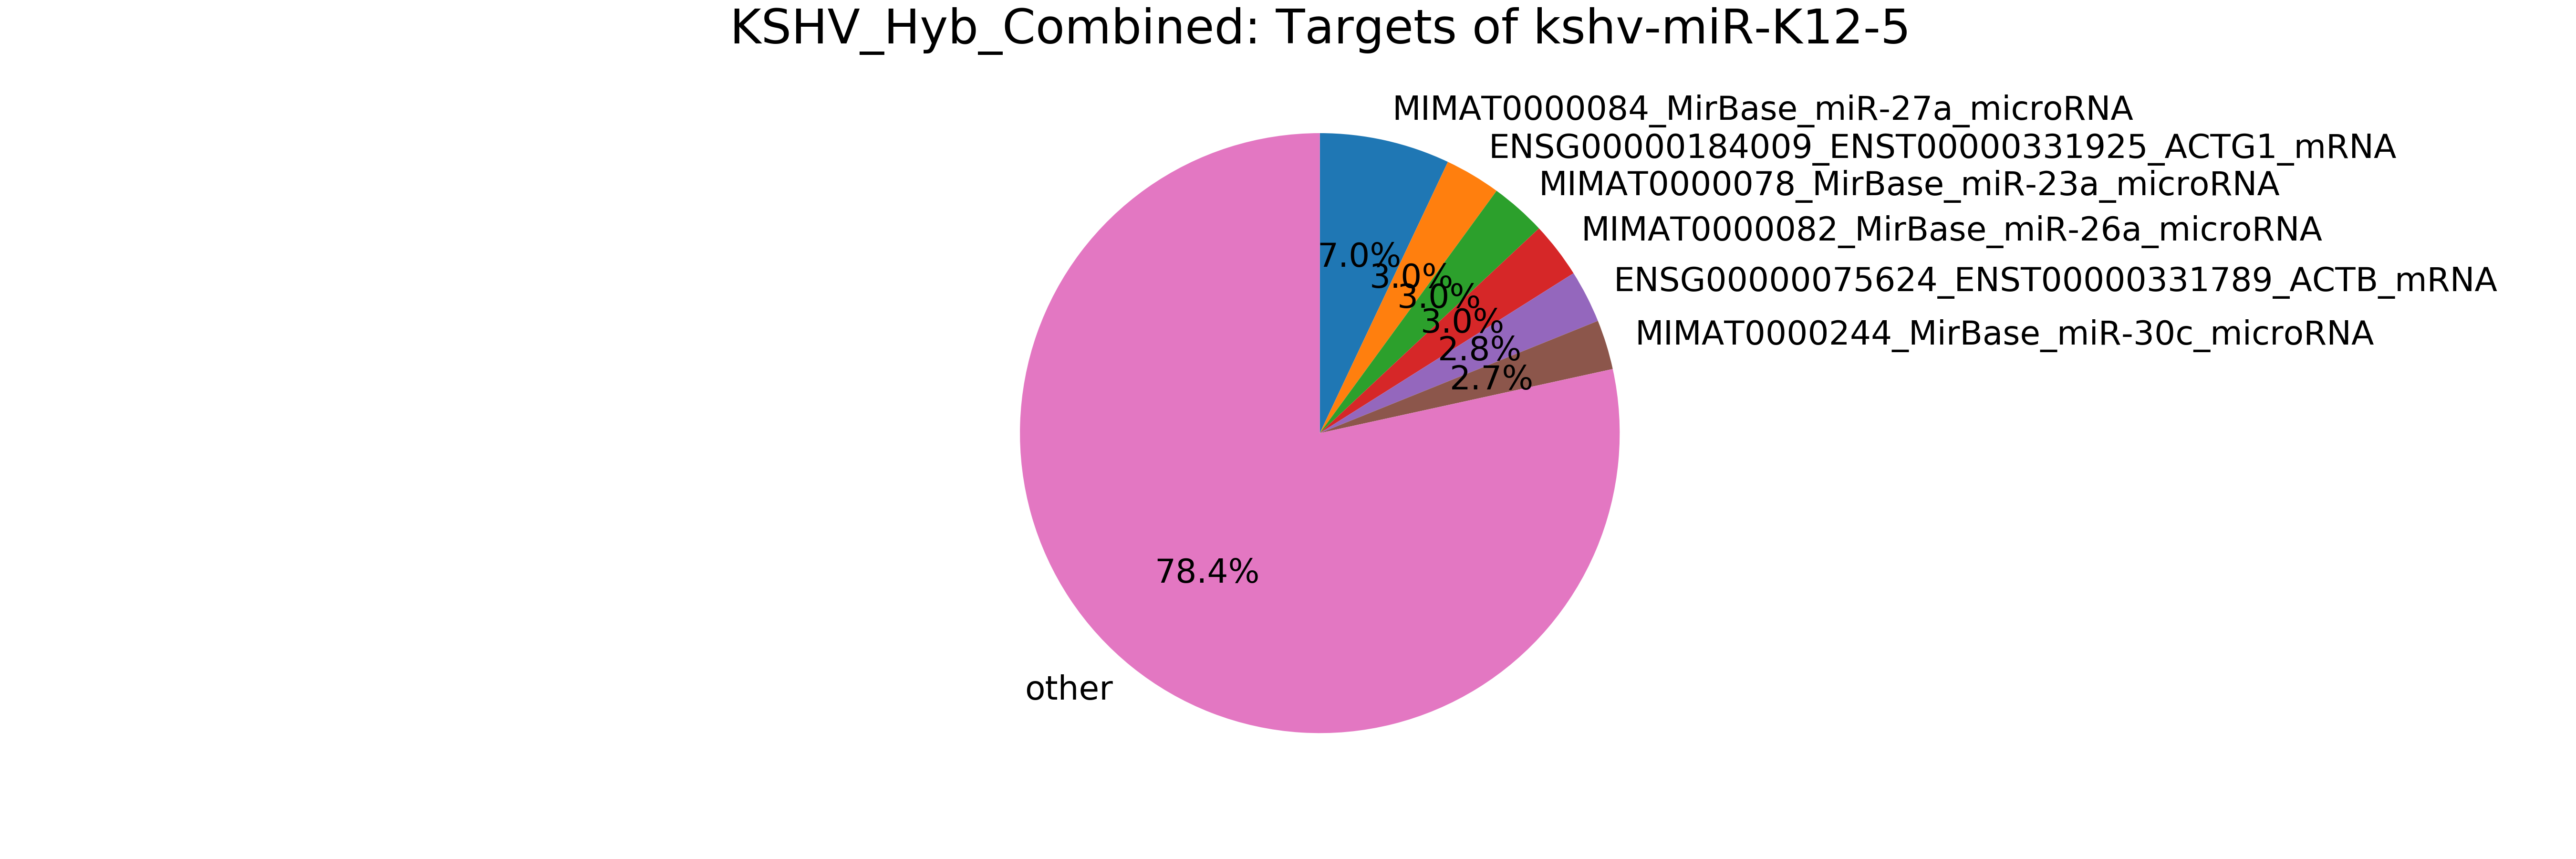

Source data for this figure (header and first rows):
mirna, mirna_type, target, target_type, count
mirna, -, total, -, 598
kshv-miR-K12-5, kshv_microRNA, MIMAT0000084_MirBase_miR-27a_microRNA, miRNA, 42
kshv-miR-K12-5, kshv_microRNA, ENSG00000184009_ENST00000331925_ACTG1_mR…, mRNA, 18
kshv-miR-K12-5, kshv_microRNA, MIMAT0000078_MirBase_miR-23a_microRNA, miRNA, 18
kshv-miR-K12-5, kshv_microRNA, MIMAT0000082_MirBase_miR-26a_microRNA, miRNA, 18
kshv-miR-K12-5, kshv_microRNA, ENSG00000075624_ENST00000331789_ACTB_mRN…, mRNA, 17
kshv-miR-K12-5, kshv_microRNA, MIMAT0000244_MirBase_miR-30c_microRNA, miRNA, 16
kshv-miR-K12-5, kshv_microRNA, kshv-miR-K12-12*, kshv_microRNA, 14
kshv-miR-K12-5, kshv_microRNA, MIMAT0000420_MirBase_miR-30b_microRNA, miRNA, 12
kshv-miR-K12-5, kshv_microRNA, MIMAT0000087_MirBase_miR-30a_microRNA, miRNA, 12
kshv-miR-K12-5, kshv_microRNA, ENSG00000241279_ENST00000464639_AC110615…, pseudogene, 11
kshv-miR-K12-5, kshv_microRNA, MIMAT0000074_MirBase_miR-19b_microRNA, miRNA, 10
kshv-miR-K12-5, kshv_microRNA, MIMAT0000092_MirBase_miR-92a_microRNA, miRNA, 9
kshv-miR-K12-5, kshv_microRNA, ENSG00000155506_ENST00000336314_LARP1_mR…, mRNA, 9
kshv-miR-K12-5, kshv_microRNA, ENSG00000241115_ENST00000479623_AP001347…, pseudogene, 7
kshv-miR-K12-5, kshv_microRNA, MIMAT0000418_MirBase_miR-23b_microRNA, miRNA, 7
kshv-miR-K12-5, kshv_microRNA, MIMAT0000419_MirBase_miR-27b_microRNA, miRNA, 7
kshv-miR-K12-5, kshv_microRNA, ENSG00000239935_ENST00000489202_AC116340…, pseudogene, 6
kshv-miR-K12-5, kshv_microRNA, ENSG00000150991_ENST00000339647_UBC_mRNA, mRNA, 6
kshv-miR-K12-5, kshv_microRNA, ENSG00000239777_ENST00000498323_AC091189…, pseudogene, 5
kshv-miR-K12-5, kshv_microRNA, ENSG00000243172_ENST00000463796_AP003035…, pseudogene, 5
kshv-miR-K12-5, kshv_microRNA, ENSG00000240155_ENST00000482877_AC114498…, pseudogene, 5
kshv-miR-K12-5, kshv_microRNA, ENSG00000241780_ENST00000469340_AC025627…, pseudogene, 5
kshv-miR-K12-5, kshv_microRNA, ENSG00000198642_ENST00000359039_KLHL9_mR…, mRNA, 4
kshv-miR-K12-5, kshv_microRNA, ENSG00000242503_ENST00000481774_AL158819…, pseudogene, 4
kshv-miR-K12-5, kshv_microRNA, ENSG00000243163_ENST00000470405_AL353147…, pseudogene, 4
kshv-miR-K12-5, kshv_microRNA, ENSG00000137073_ENST00000379238_UBAP2_mR…, mRNA, 4
kshv-miR-K12-5, kshv_microRNA, ENSG00000137073_ENST00000360802_UBAP2_mR…, mRNA, 4
kshv-miR-K12-5, kshv_microRNA, ENSG00000137073_ENST00000449054_UBAP2_mR…, mRNA, 4
kshv-miR-K12-5, kshv_microRNA, ENSG00000173674_ENST00000379607_EIF1AX_m…, mRNA, 4
kshv-miR-K12-5, kshv_microRNA, ENSG00000242693_ENST00000492032_AC108047…, pseudogene, 3
kshv-miR-K12-5, kshv_microRNA, ENSG00000132471_ENST00000254806_WBP2_mRN…, mRNA, 3
kshv-miR-K12-5, kshv_microRNA, MIMAT0000083_MirBase_miR-26b_microRNA, miRNA, 3
kshv-miR-K12-5, kshv_microRNA, ENSG00000127445_ENST00000247970_PIN1_mRN…, mRNA, 3
kshv-miR-K12-5, kshv_microRNA, ENSG00000109971_ENST00000227378_HSPA8_mR…, mRNA, 2
kshv-miR-K12-5, kshv_microRNA, ENSG00000109971_ENST00000453788_HSPA8_mR…, mRNA, 2
kshv-miR-K12-5, kshv_microRNA, ENSG00000050820_ENST00000162330_BCAR1_mR…, mRNA, 2
kshv-miR-K12-5, kshv_microRNA, ENSG00000050820_ENST00000418647_BCAR1_mR…, mRNA, 2
kshv-miR-K12-5, kshv_microRNA, ENSG00000050820_ENST00000420641_BCAR1_mR…, mRNA, 2
kshv-miR-K12-5, kshv_microRNA, ENSG00000050820_ENST00000393422_BCAR1_mR…, mRNA, 2
kshv-miR-K12-5, kshv_microRNA, ENSG00000050820_ENST00000393420_BCAR1_mR…, mRNA, 2
kshv-miR-K12-5, kshv_microRNA, ENSG00000124942_ENST00000378024_AHNAK_mR…, mRNA, 2
kshv-miR-K12-5, kshv_microRNA, ENSG00000198959_ENST00000361475_TGM2_mRN…, mRNA, 2
kshv-miR-K12-5, kshv_microRNA, ENSG00000141568_ENST00000335255_FOXK2_mR…, mRNA, 2
kshv-miR-K12-5, kshv_microRNA, MIMAT0000062_MirBase_let-7a_microRNA, miRNA, 2
kshv-miR-K12-5, kshv_microRNA, MIMAT0000089_MirBase_miR-31_microRNA, miRNA, 2
kshv-miR-K12-5, kshv_microRNA, MIMAT0000086_MirBase_miR-29a_microRNA, miRNA, 2
kshv-miR-K12-5, kshv_microRNA, ENSG00000084207_ENST00000398606_GSTP1_mR…, mRNA, 2
kshv-miR-K12-5, kshv_microRNA, kshv-miR-K12-7, kshv_microRNA, 2
kshv-miR-K12-5, kshv_microRNA, MIMAT0000070_MirBase_miR-17_microRNA, miRNA, 2
kshv-miR-K12-5, kshv_microRNA, MIMAT0000103_MirBase_miR-106a_microRNA, miRNA, 2
kshv-miR-K12-5, kshv_microRNA, MIMAT0000279_MirBase_miR-222_microRNA, miRNA, 2
kshv-miR-K12-5, kshv_microRNA, ENSG00000239776_ENST00000488123_AC079949…, pseudogene, 2
kshv-miR-K12-5, kshv_microRNA, ENSG00000167996_ENST00000273550_FTH1_mRN…, mRNA, 2
kshv-miR-K12-5, kshv_microRNA, ENSG00000167996_ENST00000406545_FTH1_mRN…, mRNA, 2
kshv-miR-K12-5, kshv_microRNA, ENSG00000068654_ENST00000263857_POLR1A_m…, mRNA, 2
kshv-miR-K12-5, kshv_microRNA, ENSG00000065534_ENST00000360772_MYLK_mRN…, mRNA, 1
kshv-miR-K12-5, kshv_microRNA, ENSG00000115677_ENST00000391976_HDLBP_mR…, mRNA, 1
kshv-miR-K12-5, kshv_microRNA, ENSG00000115677_ENST00000310931_HDLBP_mR…, mRNA, 1
kshv-miR-K12-5, kshv_microRNA, ENSG00000115677_ENST00000391975_HDLBP_mR…, mRNA, 1
... 251 more rows
